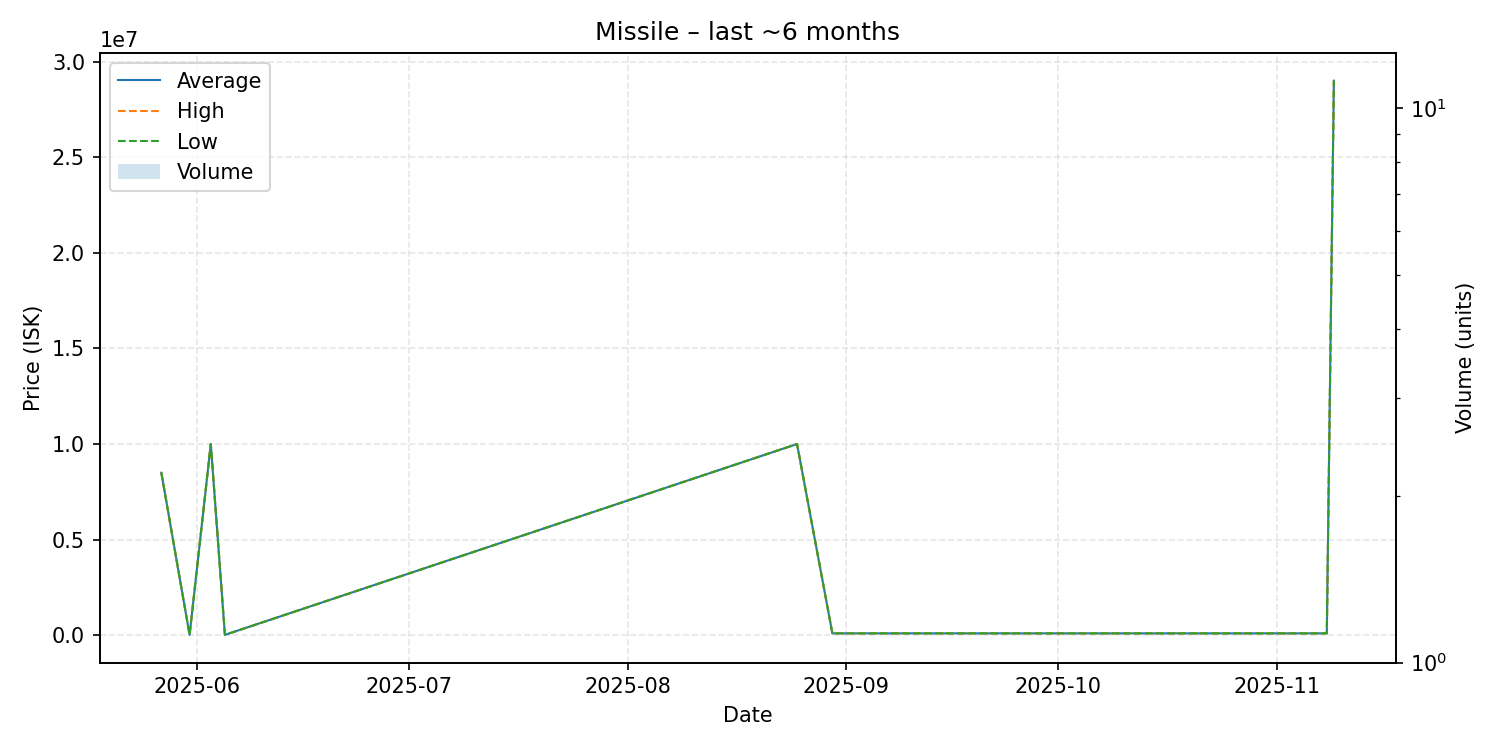

The table this chart was drawn from, first rows:
date, average, highest, lowest, order_count, volume
2025-05-27, 8500000, 8500000, 8500000, 1, 1
2025-05-31, 20000, 20000, 20000, 1, 1
2025-06-03, 10000000, 10000000, 10000000, 1, 1
2025-06-05, 20000, 20000, 20000, 1, 1
2025-08-25, 10000000, 10000000, 10000000, 1, 1
2025-08-30, 100000, 100000, 100000, 1, 1
2025-09-18, 100000, 100000, 100000, 1, 1
2025-11-08, 100000, 100000, 100000, 1, 1
2025-11-09, 29000000, 29000000, 29000000, 1, 1
